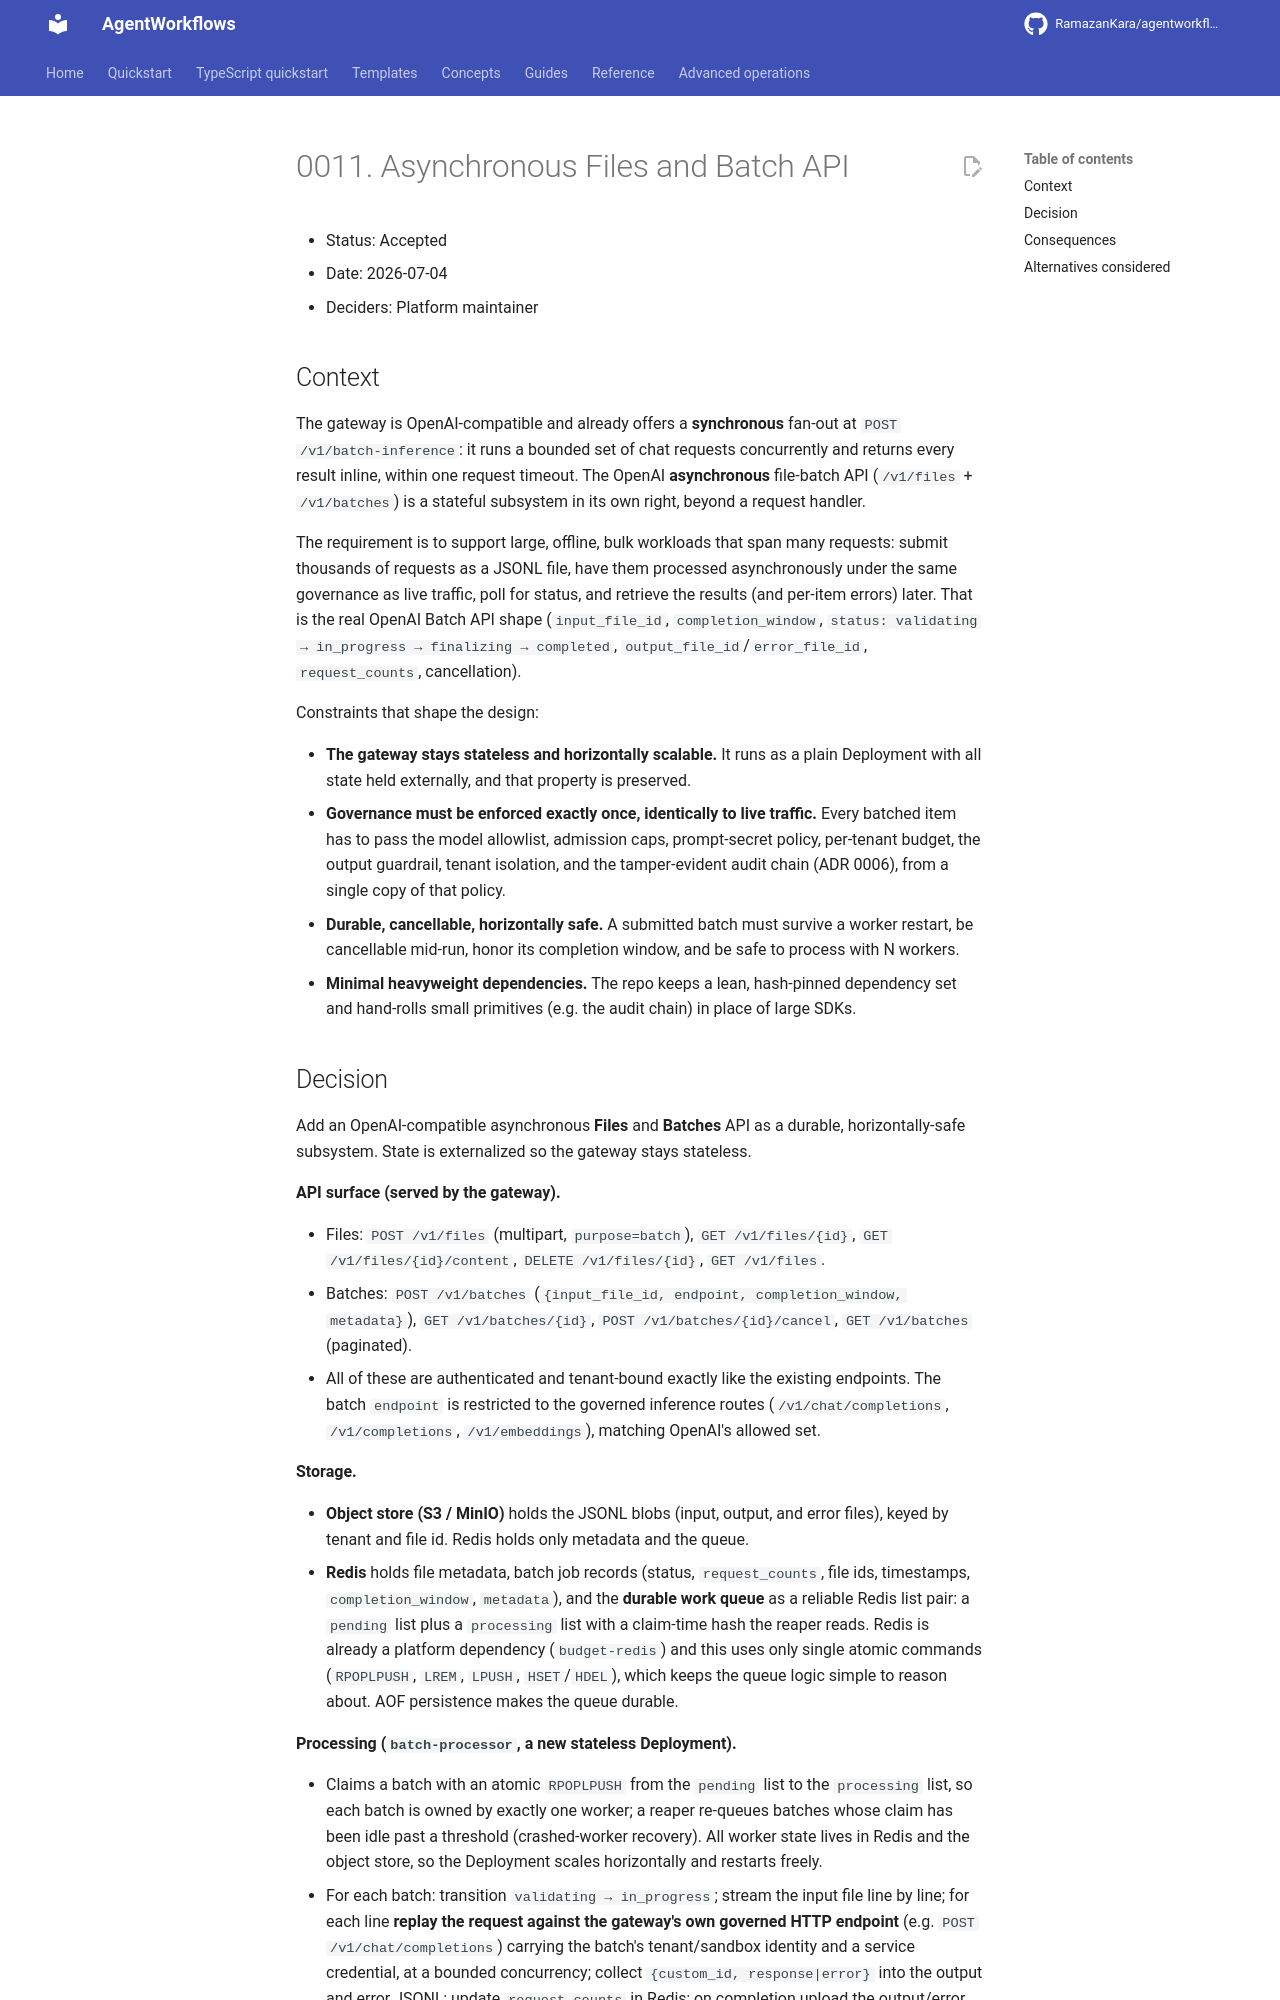

repository: RamazanKara/agentworkflows · page: 0.10.0/adr/0011-async-files-and-batch-api/index.html · generator: mkdocs

# 0011. Asynchronous Files and Batch API

- Status: Accepted
- Date: 2026-07-04
- Deciders: Platform maintainer

## Context

The gateway is OpenAI-compatible and already offers a **synchronous** fan-out at
`POST /v1/batch-inference`: it runs a bounded set of chat requests concurrently and returns
every result inline, within one request timeout. The OpenAI **asynchronous** file-batch API
(`/v1/files` + `/v1/batches`) is a stateful subsystem in its own right, beyond a request handler.

The requirement is to support large, offline, bulk workloads that span many requests: submit thousands of requests as a JSONL file, have them processed asynchronously under
the same governance as live traffic, poll for status, and retrieve the results (and per-item
errors) later. That is the real OpenAI Batch API shape (`input_file_id`, `completion_window`,
`status: validating → in_progress → finalizing → completed`, `output_file_id`/`error_file_id`,
`request_counts`, cancellation).

Constraints that shape the design:

- **The gateway stays stateless and horizontally scalable.** It runs as a plain Deployment with
  all state held externally, and that property is preserved.
- **Governance must be enforced exactly once, identically to live traffic.** Every batched item
  has to pass the model allowlist, admission caps, prompt-secret policy, per-tenant budget, the
  output guardrail, tenant isolation, and the tamper-evident audit chain (ADR 0006), from a single
  copy of that policy.
- **Durable, cancellable, horizontally safe.** A submitted batch must survive a worker restart,
  be cancellable mid-run, honor its completion window, and be safe to process with N workers.
- **Minimal heavyweight dependencies.** The repo keeps a lean, hash-pinned dependency set and
  hand-rolls small primitives (e.g. the audit chain) in place of large SDKs.
